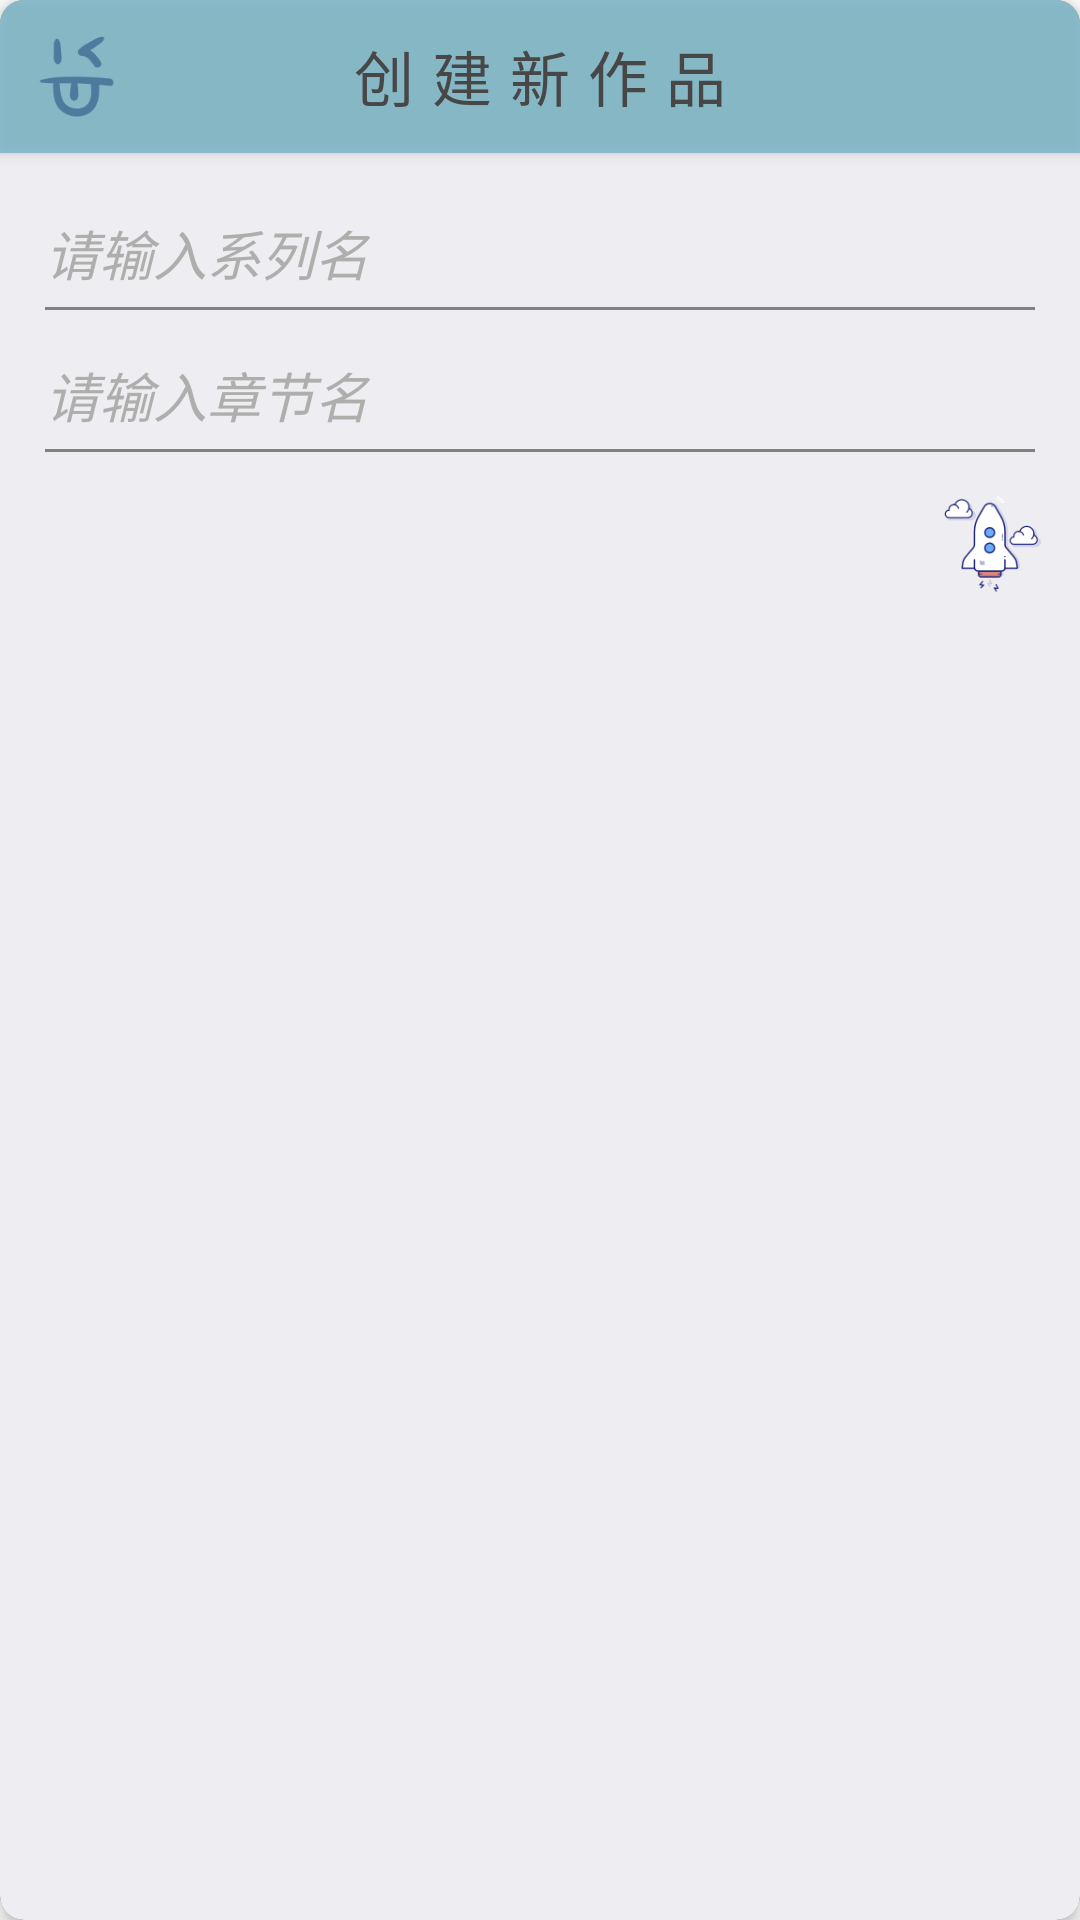

Reconstruct the res/layout file that produces this screen, plus the resources it refers to.
<!-- AndroidManifest.xml: activity theme myDialog -->
<!-- res/layout/activity_new_works.xml -->
<?xml version="1.0" encoding="utf-8"?>
<androidx.cardview.widget.CardView
    xmlns:android="http://schemas.android.com/apk/res/android"
    xmlns:app="http://schemas.android.com/apk/res-auto"
    xmlns:tools="http://schemas.android.com/tools"
    android:layout_width="match_parent"
    android:layout_height="wrap_content"
    app:cardCornerRadius="8dp"
    app:cardElevation="4dp"
    android:background="@color/another_white">

<LinearLayout
    android:layout_width="match_parent"
    android:layout_height="match_parent"
    android:orientation="vertical"
    tools:context=".userPageActivity.newWorksActivity"
    android:background="@color/another_white">
    <LinearLayout
        android:id="@+id/NewWork_titleBar"
        android:layout_width="match_parent"
        android:layout_height="wrap_content"
        android:background="@color/blue"
        android:padding="8dp"
        android:elevation="3dp"
        android:orientation="horizontal"
        android:layout_marginBottom="5dp">
        <ImageView
            android:layout_width="35dp"
            android:layout_height="35dp"
            android:src="@drawable/happy_smile_tongue_icon"
            android:scaleType="fitEnd"
            android:background="#0078B5C6"/>

        <TextView
            android:layout_width="match_parent"
            android:layout_height="wrap_content"
            android:text="创建新作品"
            android:layout_marginLeft="-35dp"
            android:layout_gravity="center"
            android:letterSpacing="0.3"
            android:textSize="20sp"
            android:gravity="center"
            android:textColor="@color/title"
            android:fontFamily="@font/miao"/>
    </LinearLayout>
    <EditText
        android:id="@+id/serialName"
        android:paddingTop="15dp"
        android:paddingLeft="15dp"
        android:paddingRight="15dp"
        android:paddingBottom="5dp"
        android:textColor="@color/grey"
        android:hint="请输入系列名"
        android:textStyle="italic"
        android:textColorHint="@color/pale_grey"
        android:fontFamily="@font/miao"
        android:layout_width="300dp"
        android:layout_height="wrap_content"
        android:background="@null"/>
    <ListView
        android:id="@+id/serialNameList"
        android:layout_width="300dp"
        android:divider="#00000000"
        android:layout_height="wrap_content"/>

   <ImageView
       android:layout_width="match_parent"
       android:layout_height="1dp"
       android:src="#81837E"
       android:layout_marginLeft="15dp"
       android:layout_marginRight="15dp"/>
    <EditText
        android:id="@+id/pieceName"
        android:paddingTop="15dp"
        android:paddingLeft="15dp"
        android:paddingRight="15dp"
        android:paddingBottom="5dp"
        android:textColor="@color/grey"
        android:hint="请输入章节名"
        android:textStyle="italic"
        android:textColorHint="@color/pale_grey"
        android:fontFamily="@font/miao"
        android:layout_width="300dp"
        android:layout_height="wrap_content"
        android:background="@null" />
    <ImageView
        android:layout_width="match_parent"
        android:layout_height="1dp"
        android:src="#81837E"
        android:layout_marginLeft="15dp"
        android:layout_marginRight="15dp"/>

    <ImageButton
        android:id="@+id/confirmNew_button"
        android:layout_margin="10dp"
        android:layout_width="40dp"
        android:layout_height="40dp"
        android:scaleType="fitEnd"
        android:background="@color/another_white"
        android:src="@drawable/rocket_startup_icon"
        android:layout_gravity="right"/>
</LinearLayout>
</androidx.cardview.widget.CardView>
<!-- resources referenced by this layout -->
<resources>
  <color name="another_white">#EEEDF2</color>
  <color name="blue">#D378B5C6</color>
  <color name="grey">#5F5F5F</color>
  <color name="pale_grey">#AEAFAC</color>
  <color name="title">#474747</color>
  <!-- drawable happy_smile_tongue_icon: png bitmap (drawable, 2835 bytes) -->
  <!-- drawable rocket_startup_icon: png bitmap (drawable, 6523 bytes) -->
  <style name="myDialog" parent="android:style/Theme.Dialog">
          <item name="android:background">#00000000</item>
          <item name="android:windowBackground">@android:color/transparent</item>
          <item name="android:windowNoTitle">true</item>
          <item name="android:windowIsFloating">true</item>
      </style>
</resources>
